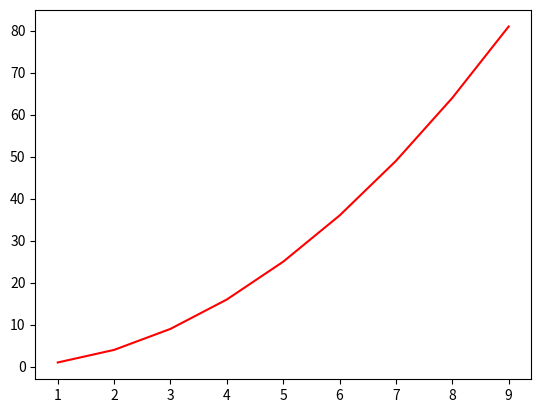

Source code (Python): (Note: this script raises an exception after producing the figure.)
import matplotlib.pyplot as plt 
data1 ={
    "x": [i for i in range(1,10)],
    "y": [i*i for i in range(1,10)]
}
data1 ={
    "x": [i for i in range(1,10)],
    "y": [i*i for i in range(1,10)]
}

plt.plot(
    data1["x"],
    data1["y"],
    color ="r"
)

plt.scatter(
    data2["x"],
    data2["y"],
    marker ="^"
)
plt.show()